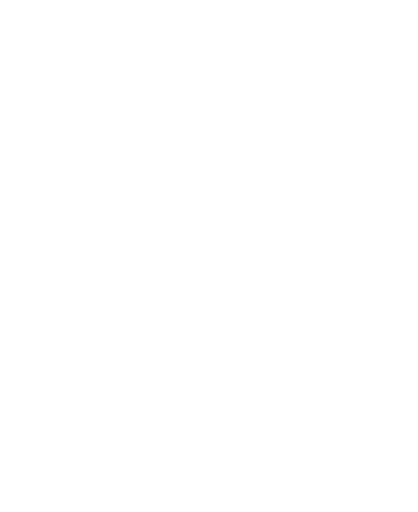
t = 0.00 s
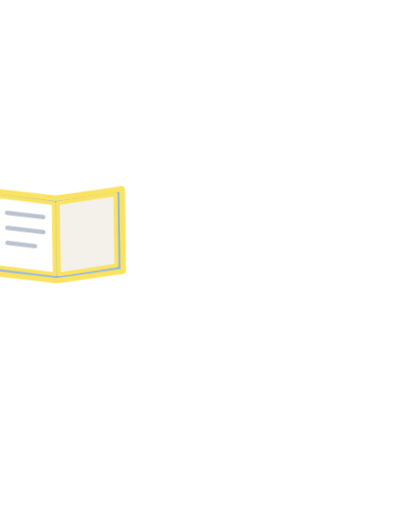
t = 0.60 s
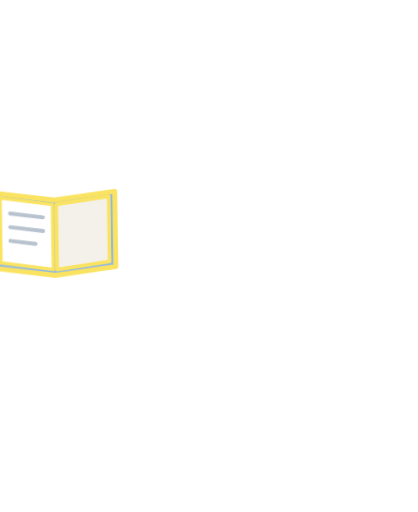
t = 0.87 s
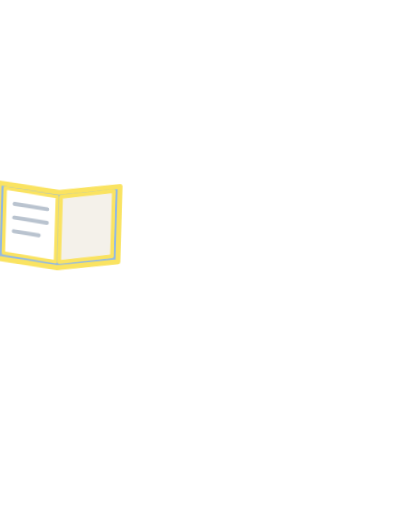
t = 1.41 s
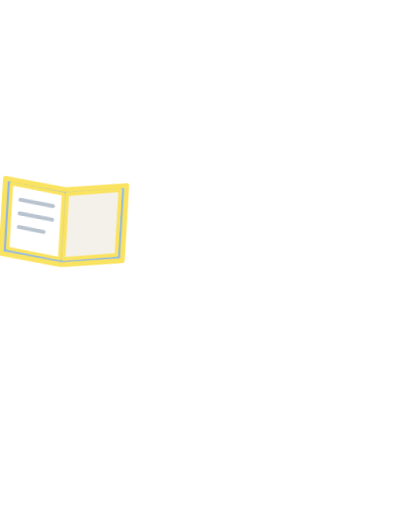
t = 1.95 s
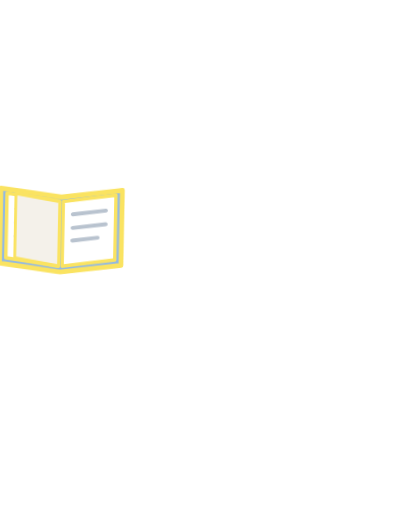
t = 2.55 s

The animated SVG that drew these frames (rendered in a browser with its animation timeline set to each time). Animation: 5 CSS @keyframes rules; one cycle of 3.00 s, repeats indefinitely.

<svg xmlns="http://www.w3.org/2000/svg" viewBox="-40 -330 1160 1420" class="mascotte mascotte-lecture-blanc mascotte-lecture" role="img" aria-label="Lecture">
<style>
.mascotte.mascotte-lecture-blanc { --mascot: #ffffff; --line: #fae361; }
.mascotte-lecture .m { fill: var(--mascot); }
.mascotte-lecture .shadow { fill: var(--mascot); opacity: .12; }
.mascotte-lecture g { transform-box: view-box; transform-origin: 0 0; }
.mascotte-lecture .rig { animation: lecture-read 2.4s ease-in-out infinite; }
@keyframes lecture-read { 0%,100%{transform:rotate(0) scale(1)} 50%{transform:rotate(-1.5deg) translateY(-6px) scale(.995,1.005)} }
.mascotte-lecture .arm { animation: lecture-hold .6s cubic-bezier(.34,1.56,.64,1) both, lecture-bob 2.4s ease-in-out .6s infinite; }
@keyframes lecture-hold { from{transform:rotate(-90deg)} to{transform:rotate(-22deg)} }
@keyframes lecture-bob { 0%,100%{transform:rotate(-22deg)} 50%{transform:rotate(-18deg)} }
.mascotte-lecture .book { animation: lecture-open .5s cubic-bezier(.34,1.56,.64,1) .3s both; }
@keyframes lecture-open { from{transform:scale(0)} to{transform:scale(1)} }
.mascotte-lecture .pg { animation: lecture-flip 2.4s cubic-bezier(.45,0,.55,1) .9s infinite backwards; }
@keyframes lecture-flip { 0%,45%{transform:scaleX(1)} 75%,100%{transform:scaleX(-1)} }
@media (prefers-reduced-motion: reduce) { .mascotte-lecture * { animation: none !important; } }
</style>
<ellipse class="shadow" cx="580" cy="1056.233" rx="280" ry="26"/><g transform="translate(620.0 1038.2)"><g class="rig"><g transform="translate(-620.0 -1038.2)"><path class="m" d="M861.3,743.7 C852.9,748.7 843.4,751.9 835.0,756.8 C815.5,768.2 796.4,780.6 776.5,791.4 C777.1,778.8 775.7,765.9 776.4,753.3 C778.3,720.9 784.4,678.8 790.3,646.4 C791.1,642.2 791.0,635.9 796.2,636.5 C802.8,637.4 830.6,652.8 838.7,657.1 C852.0,664.1 894.5,686.7 898.7,699.4 C904.2,716.1 874.2,736.1 861.3,743.7 Z M1034.2,666.3 C1016.9,628.2 961.4,587.7 926.1,565.7 C902.4,550.9 876.6,538.8 851.8,525.8 C842.4,519.4 775.8,497.7 773.9,493.5 C772.2,489.9 780.8,486.5 783.5,484.8 C811.1,467.6 841.0,455.8 861.6,429.1 C890.6,391.5 899.3,363.5 894.4,315.2 C888.3,254.5 804.1,134.2 762.1,88.0 C734.7,57.7 693.7,10.8 651.8,48.6 C625.9,72.0 629.8,109.8 639.3,140.0 C640.5,144.0 651.7,168.3 650.5,169.4 C601.6,175.7 546.4,180.7 500.2,198.9 C474.4,209.0 450.2,233.9 460.1,264.0 C467.5,286.6 530.3,313.4 553.4,316.4 C519.1,370.2 529.4,423.0 569.1,469.9 C574.2,475.9 581.2,481.0 586.2,487.0 C588.2,489.4 590.7,490.2 590.3,493.7 C622.5,499.9 646.8,528.2 646.8,562.2 C646.8,600.8 615.5,632.0 577.0,632.0 C559.0,632.0 542.6,625.2 530.2,614.0 C530.0,614.1 529.7,614.2 529.5,614.2 C529.5,614.3 529.6,614.4 529.6,614.5 C529.6,614.5 477.3,809.8 477.3,809.8 C477.5,812.8 477.3,815.4 476.7,818.3 C468.1,862.7 442.8,916.2 427.4,959.4 C423.9,969.1 398.0,1040.3 401.2,1043.4 C449.2,1042.4 497.7,1046.0 545.4,1040.6 C552.8,1013.1 565.6,984.3 579.6,959.4 C585.1,949.7 601.2,922.4 608.6,916.1 C614.9,910.8 628.5,907.6 635.8,912.5 C642.6,917.0 652.4,951.8 655.8,962.0 C663.1,984.6 668.2,1013.7 676.6,1034.4 C679.4,1041.4 683.8,1042.8 691.1,1043.5 C719.1,1046.3 775.7,1045.9 804.1,1043.5 C808.4,1043.1 811.8,1041.4 815.8,1040.7 C811.3,1016.6 800.1,993.7 793.4,970.0 C792.3,965.9 792.9,962.1 792.2,959.4 C792.1,958.9 790.3,957.6 789.8,955.4 C788.1,948.2 786.3,940.5 785.6,933.2 C785.2,929.9 785.8,930.0 788.3,928.0 C819.5,940.0 851.3,948.3 883.3,933.7 C902.9,924.8 920.4,908.6 915.1,885.1 C914.5,882.4 906.3,870.1 904.4,868.3 C900.9,865.0 885.0,859.3 886.7,853.1 C888.0,848.6 914.0,839.8 920.0,836.6 C956.5,817.0 1025.5,766.6 1039.0,727.2 C1046.9,704.5 1044.1,688.0 1034.2,666.3 Z" fill-rule="evenodd"/><circle class="m" cx="579.4" cy="562.8" r="46"/><g transform="translate(579.4 562.8)"><g class="arm"><path class="m" d="M-1.7,-70.4 C-3.2,-70.4 -4.7,-70.3 -6.1,-70.2 C-24.3,-72.5 -42.4,-74.6 -60.3,-79.2 C-139.3,-99.3 -206.5,-148.9 -239.6,-224.4 C-245.7,-238.4 -266.8,-294.0 -259.0,-305.5 C-257.2,-308.0 -246.9,-312.8 -243.1,-316.0 C-214.9,-339.3 -193.2,-403.1 -227.2,-429.4 C-231.7,-432.9 -238.7,-434.6 -241.9,-438.5 C-246.2,-443.8 -248.5,-457.8 -253.8,-466.2 C-282.1,-511.3 -356.4,-511.8 -389.5,-470.3 C-394.2,-464.4 -399.7,-451.1 -403.9,-447.7 C-411.3,-441.7 -421.3,-442.9 -430.5,-432.1 C-461.2,-396.1 -441.5,-317.9 -395.2,-302.4 C-385.8,-236.4 -358.6,-169.3 -319.4,-115.6 C-260.6,-35.1 -170.3,9.4 -78.2,41.6 C-72.8,43.5 -52.7,46.9 -49.7,51.5 C-49.6,51.4 -49.4,51.4 -49.3,51.3 C-49.3,51.3 -49.4,51.3 -49.4,51.2 C-36.8,62.9 -20.1,70.0 -1.7,70.0 C37.1,70.0 68.5,38.6 68.5,-0.2 C68.5,-38.9 37.1,-70.4 -1.7,-70.4 Z"/><g transform="translate(-324.0 -413.0)"><g class="book"><g transform="rotate(22) scale(1.35)"><g><path d="M-125,-72 L0,-56 L125,-72 L125,82 L0,98 L-125,82 Z" fill="#93b9e2" stroke="var(--line)" stroke-width="10" stroke-linejoin="round"/>
<path d="M-112,-62 L-4,-47 L-4,86 L-112,71 Z" fill="#fff" stroke="var(--line)" stroke-width="7" stroke-linejoin="round"/>
<path d="M112,-62 L4,-47 L4,86 L112,71 Z" fill="#fff" stroke="var(--line)" stroke-width="7" stroke-linejoin="round"/>
<path d="M-92,-30 L-24,-21 M-92,-2 L-24,7 M-92,26 L-40,33 M24,-21 L92,-30 M24,7 L92,-2 M24,33 L76,26" stroke="#b9c3cf" stroke-width="8" stroke-linecap="round"/>
<g class="pg"><path d="M4,-47 L112,-62 L112,71 L4,86 Z" fill="#f4f1ea" stroke="var(--line)" stroke-width="7" stroke-linejoin="round"/></g></g></g></g></g></g></g></g></g></g>
</svg>
